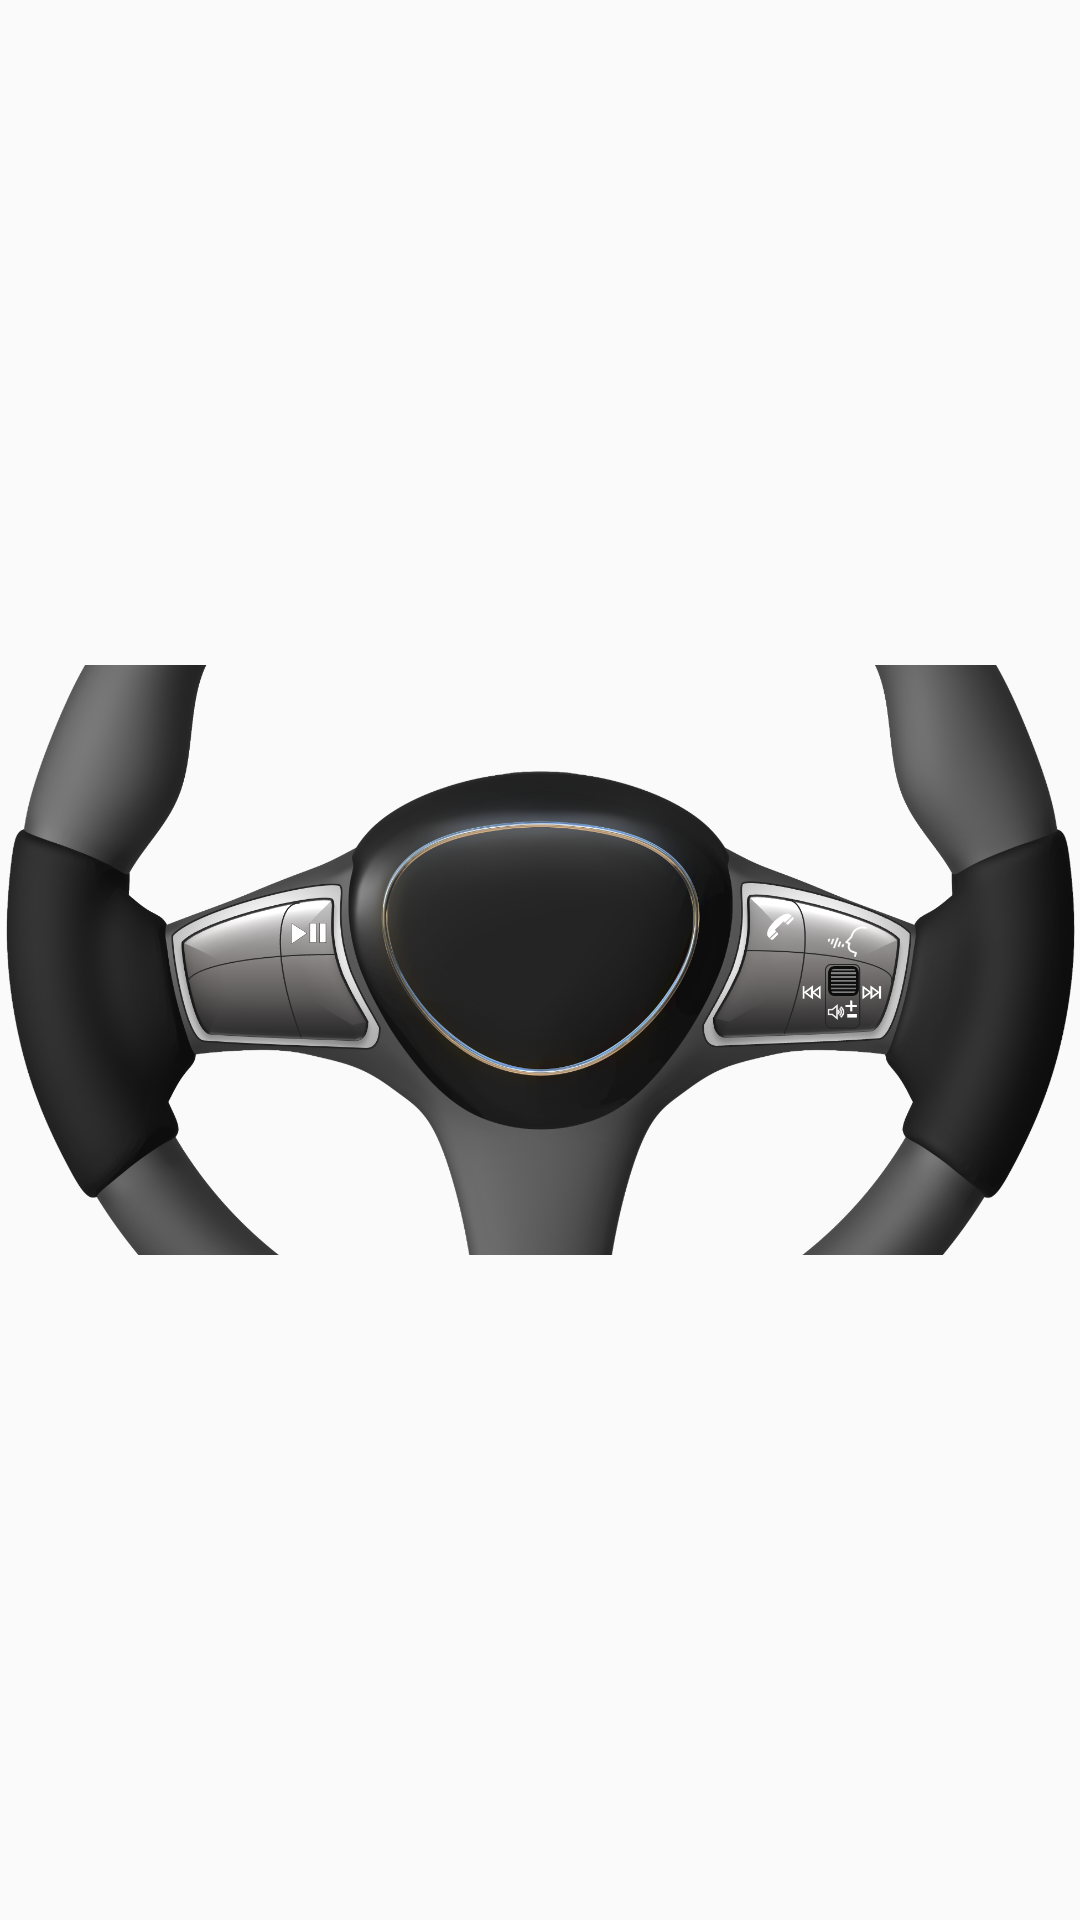

Layout XML and referenced resources for this Android screen:
<!-- AndroidManifest.xml: application theme Theme.InfotAiMOS -->
<!-- res/layout/fragment_steering_wheel.xml -->
<?xml version="1.0" encoding="utf-8"?>
<LinearLayout xmlns:android="http://schemas.android.com/apk/res/android"
    xmlns:app="http://schemas.android.com/apk/res-auto"
    android:layout_width="match_parent"
    android:layout_height="match_parent"
    android:orientation="vertical">


    <ImageView
        android:id="@+id/steering_wheel"
        android:layout_width="match_parent"
        android:layout_height="wrap_content"
        android:layout_weight="1"
        app:srcCompat="@drawable/steering_wheel" />

</LinearLayout>
<!-- resources referenced by this layout -->
<resources>
  <!-- drawable steering_wheel: png bitmap (drawable, 616019 bytes) -->
  <style name="Theme.InfotAiMOS" parent="Theme.AppCompat.DayNight" />
</resources>
